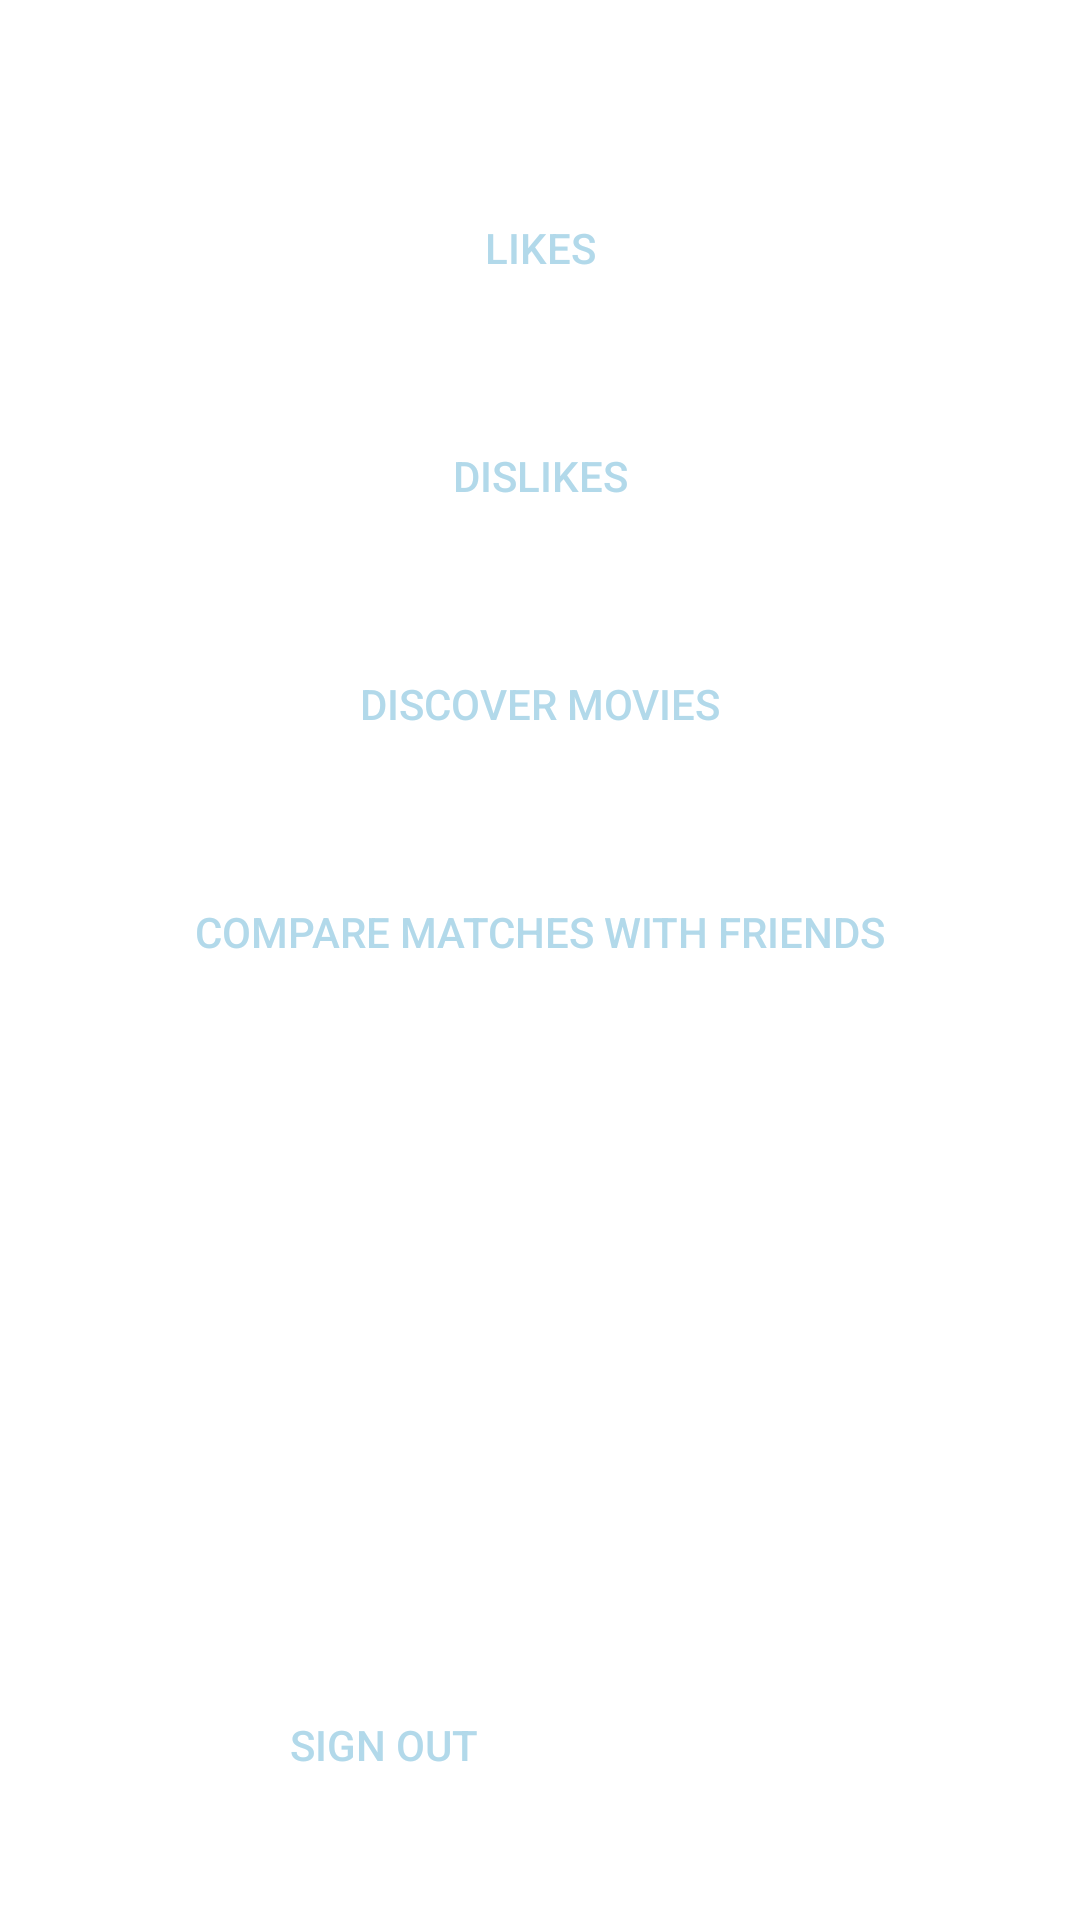

Layout XML and referenced resources for this Android screen:
<!-- AndroidManifest.xml: application theme Theme.MovieTinder -->
<!-- res/layout/activity_user_home_page.xml -->
<?xml version="1.0" encoding="utf-8"?>
<RelativeLayout xmlns:android="http://schemas.android.com/apk/res/android"
    xmlns:app="http://schemas.android.com/apk/res-auto"
    xmlns:tools="http://schemas.android.com/tools"
    android:layout_width="match_parent"
    android:layout_height="match_parent"
    android:layout_gravity="center"
    android:orientation="vertical"
    android:background="@drawable/background"
    tools:context=".UserHomePage">

    <Button
        android:layout_width="match_parent"
        android:layout_height="61dp"
        android:layout_marginLeft="28dp"
        android:layout_marginTop="52dp"
        android:layout_marginRight="28dp"
        android:layout_marginBottom="15dp"
        android:background="@drawable/bg_rounded"
        android:textColor="@color/colorPrimary"
        android:textColorHint="@color/colorPrimary"
        android:text="Likes"
        android:id="@+id/likes_button"
        />

    <Button
        android:layout_width="match_parent"
        android:layout_height="61dp"
        android:layout_marginLeft="28dp"
        android:layout_marginRight="28dp"
        android:layout_marginBottom="15dp"
        android:layout_below="@id/likes_button"
        android:background="@drawable/bg_rounded"
        android:textColor="@color/colorPrimary"
        android:textColorHint="@color/colorPrimary"
        android:text="Dislikes"
        android:id="@+id/dislikes_button"
        />

    <Button
        android:layout_width="match_parent"
        android:layout_height="61dp"
        android:layout_marginLeft="28dp"
        android:layout_marginRight="28dp"
        android:layout_marginBottom="15dp"
        android:layout_below="@id/dislikes_button"
        android:background="@drawable/bg_rounded"
        android:textColor="@color/colorPrimary"
        android:textColorHint="@color/colorPrimary"
        android:text="Discover movies"
        android:id="@+id/discover_button"
        />

    <Button
        android:layout_width="match_parent"
        android:layout_height="61dp"
        android:layout_marginLeft="28dp"
        android:layout_marginRight="28dp"
        android:layout_marginBottom="30dp"
        android:background="@drawable/bg_rounded"
        android:layout_below="@id/discover_button"
        android:textColor="@color/colorPrimary"
        android:textColorHint="@color/colorPrimary"
        android:text="Compare matches with friends"
        android:id="@+id/compare_button"
        />

    <Button
        android:id="@+id/sign_out_button"
        android:layout_width="200dp"
        android:layout_height="61dp"
        android:layout_marginLeft="28dp"
        android:layout_marginRight="28dp"
        android:layout_marginBottom="28dp"
        android:layout_alignParentLeft="true"
        android:layout_alignParentBottom="true"
        android:background="@drawable/bg_rounded"
        android:textColor="@color/colorPrimary"
        android:textColorHint="@color/colorPrimary"
        android:text = "Sign out"

        />

</RelativeLayout>
<!-- resources referenced by this layout -->
<resources>
  <color name="colorPrimary">#B2D9EA</color>
  <style name="Theme.MovieTinder" parent="Theme.MaterialComponents.DayNight.DarkActionBar">
          
          <item name="colorPrimary">@color/colorPrimaryVariant</item>
          <item name="colorPrimaryVariant">@color/colorPrimaryVariant2</item>
          <item name="colorOnPrimary">@color/white</item>
          
          <item name="colorSecondary">@color/colorSecondary</item>
          <item name="colorSecondaryVariant">@color/colorSecondaryVariant</item>
          <item name="colorOnSecondary">@color/darkGray</item>
          
          <item name="android:statusBarColor" tools:targetApi="l">?attr/colorPrimaryVariant</item>
          
      </style>
  <color name="colorPrimaryVariant">#84B4C9</color>
  <color name="colorPrimaryVariant2">#619196</color>
  <color name="white">#FFFFFFFF</color>
  <color name="colorSecondary">#F4DCD6</color>
  <color name="colorSecondaryVariant">#DFC7C1</color>
  <color name="darkGray">#3C3C3C</color>
</resources>
